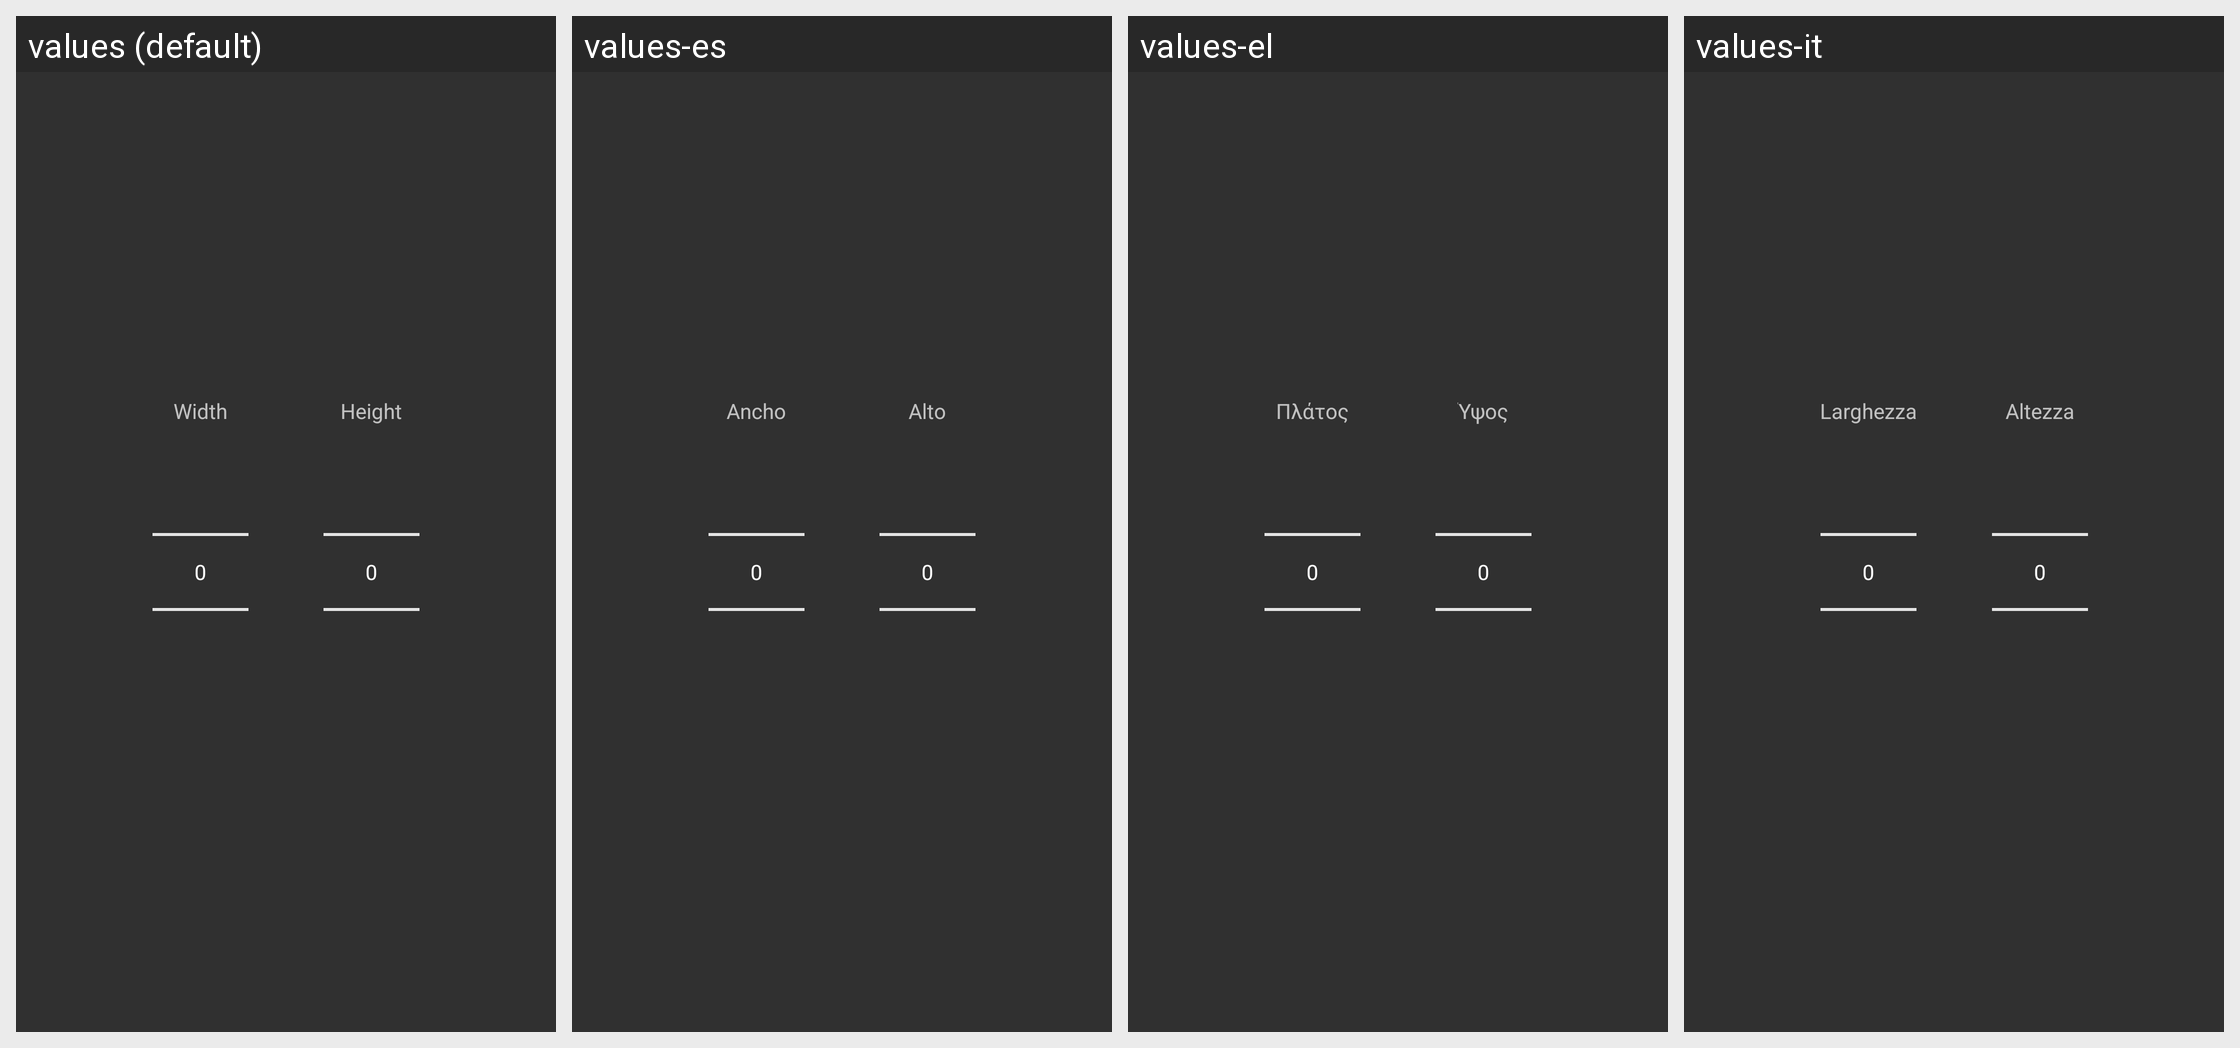

The same Android screen rendered under several of its app's locales, left to right. List the strings drawn on it with the default value and each locale's translation.
Android screen res/layout/dialog_edit_size.xml rendered under 4 locales, left to right: values (default), values-es, values-el, values-it. Device: Nexus 5 (rendered at 1080×1920; each locale shown at half size, 540×960, under a caption strip naming it); theme AppTheme.
Other locales in the repository, not shown: values-cs, values-de, values-et, values-fa, values-hr, values-pt-rBR, values-ru, values-ta, values-uk, values-zh-rCN.
Strings drawn on this screen, with the default value and each locale's value (text and hints the layout hard-codes, and strings that could not be matched under every locale, appear in the picture but are not listed):

sizepicker_width
  values: Width
  values-es: Ancho
  values-el: Πλάτος
  values-it: Larghezza

sizepicker_height
  values: Height
  values-es: Alto
  values-el: Ύψος
  values-it: Altezza
